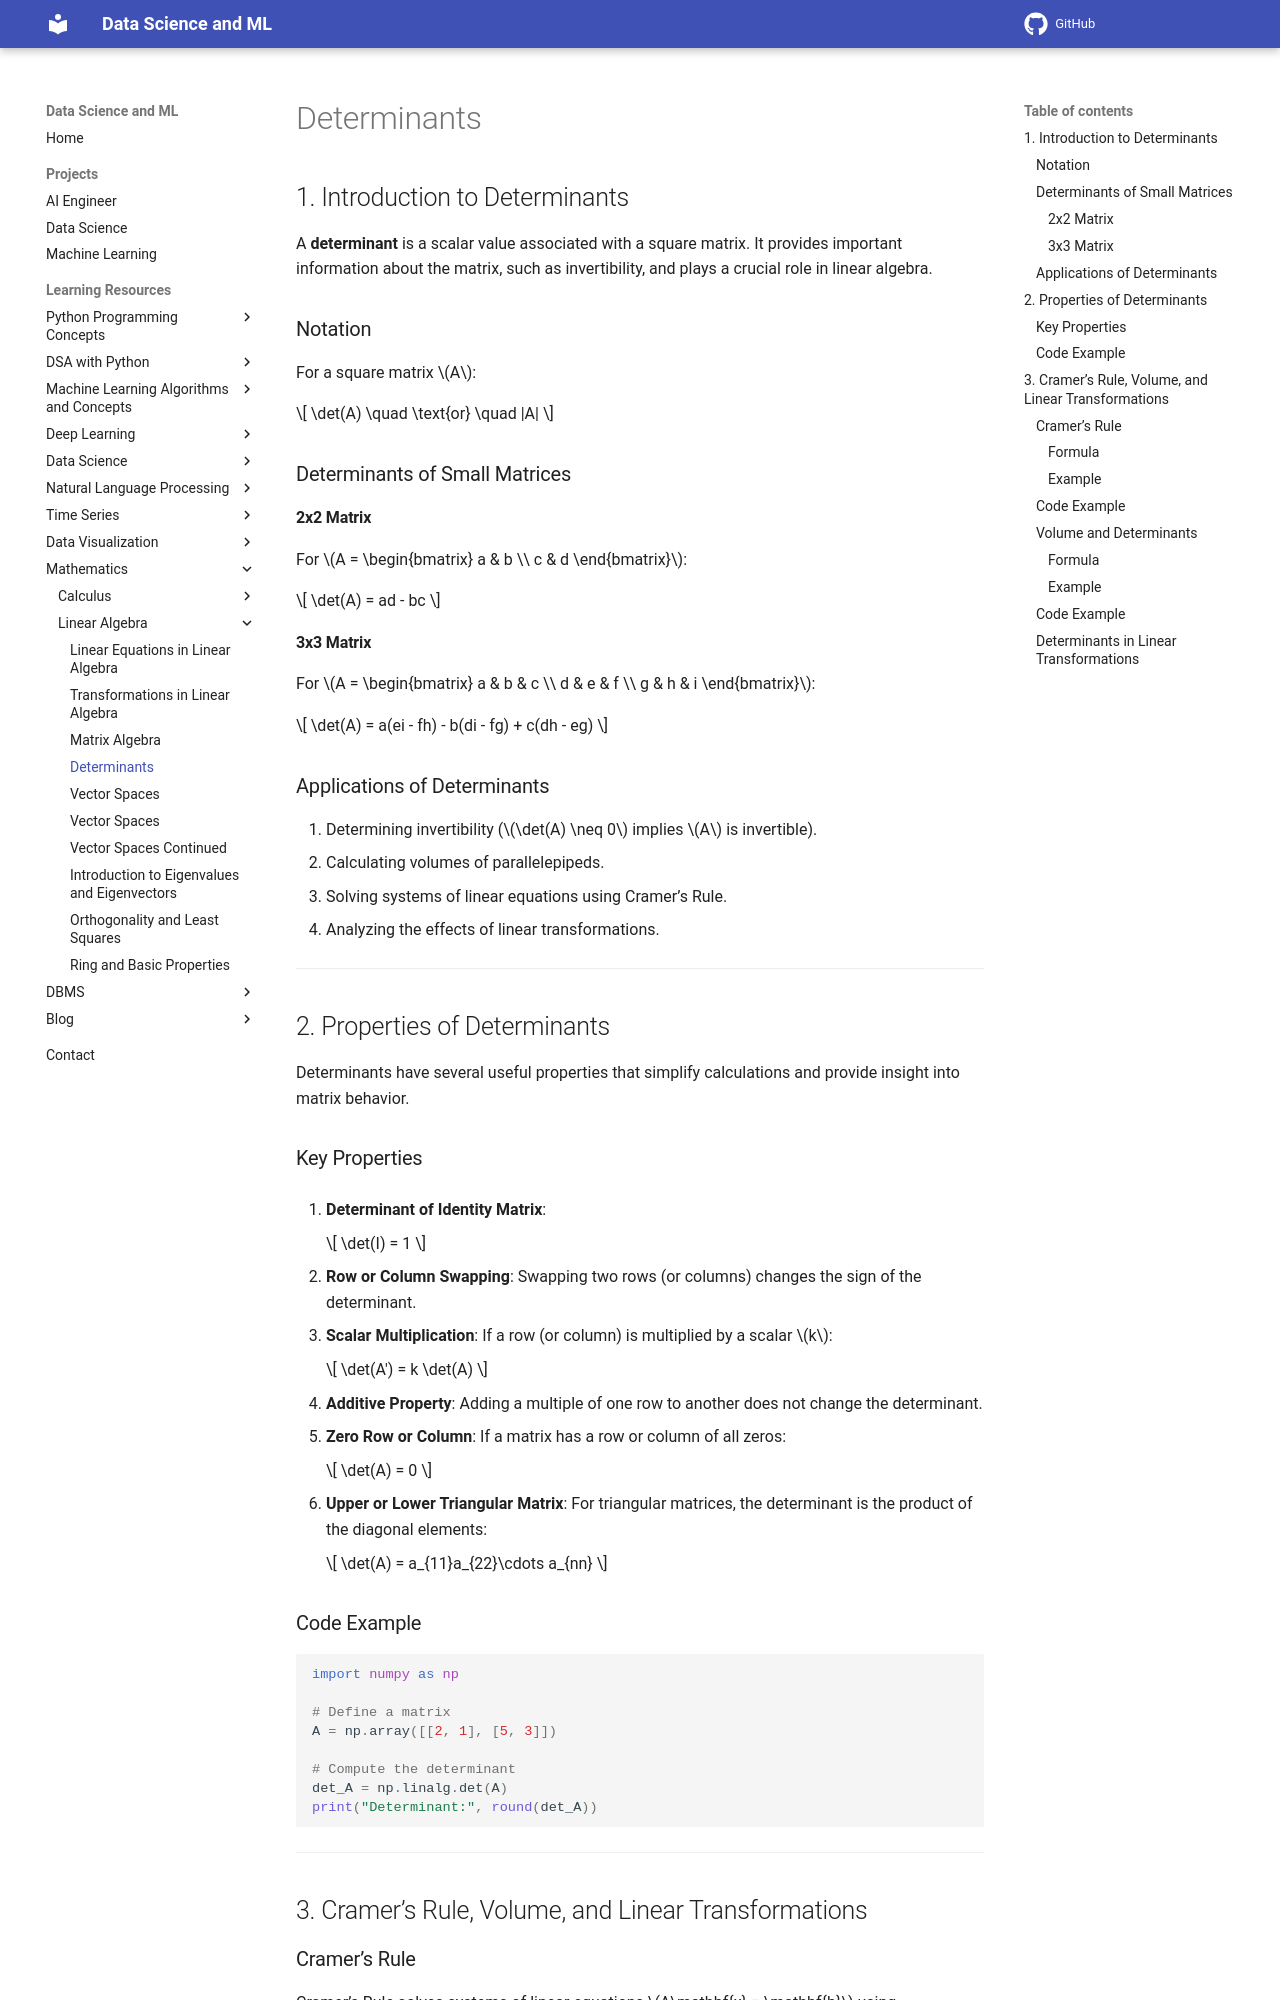

repository: sntoshsah/learning_hub · page: Learning_resources/Mathematics/Linear Algebra/Determinants/index.html · generator: mkdocs

---
title: Determinants
description: A comprehensive guide to understanding determinants, their properties, and applications such as Cramer's Rule, volume calculations, and linear transformations.
---

# Determinants

## 1. Introduction to Determinants
A **determinant** is a scalar value associated with a square matrix. It provides important information about the matrix, such as invertibility, and plays a crucial role in linear algebra.

### Notation
For a square matrix \(A\):

\[
\det(A) \quad \text{or} \quad |A|
\]

### Determinants of Small Matrices
#### 2x2 Matrix
For \(A = \begin{bmatrix} a & b \\ c & d \end{bmatrix}\):

\[
\det(A) = ad - bc
\]

#### 3x3 Matrix
For \(A = \begin{bmatrix} a & b & c \\ d & e & f \\ g & h & i \end{bmatrix}\):

\[
\det(A) = a(ei - fh) - b(di - fg) + c(dh - eg)
\]

### Applications of Determinants
1. Determining invertibility (\(\det(A) \neq 0\) implies \(A\) is invertible).
2. Calculating volumes of parallelepipeds.
3. Solving systems of linear equations using Cramer’s Rule.
4. Analyzing the effects of linear transformations.

---

## 2. Properties of Determinants
Determinants have several useful properties that simplify calculations and provide insight into matrix behavior.

### Key Properties
1. **Determinant of Identity Matrix**:

    \[
    \det(I) = 1
    \]

2. **Row or Column Swapping**:
   Swapping two rows (or columns) changes the sign of the determinant.

3. **Scalar Multiplication**:
   If a row (or column) is multiplied by a scalar \(k\):

   	\[
   	\det(A') = k \det(A)
   	\]

4. **Additive Property**:
   Adding a multiple of one row to another does not change the determinant.

5. **Zero Row or Column**:
   If a matrix has a row or column of all zeros:

    \[
    \det(A) = 0
    \]

6. **Upper or Lower Triangular Matrix**:
   For triangular matrices, the determinant is the product of the diagonal elements:

   	\[
   	\det(A) = a_{11}a_{22}\cdots a_{nn}
   	\]

### Code Example
```python
import numpy as np

# Define a matrix
A = np.array([[2, 1], [5, 3]])

# Compute the determinant
det_A = np.linalg.det(A)
print("Determinant:", round(det_A))
```

---

## 3. Cramer’s Rule, Volume, and Linear Transformations

### Cramer’s Rule
Cramer’s Rule solves systems of linear equations \(A\mathbf{x} = \mathbf{b}\) using determinants.
